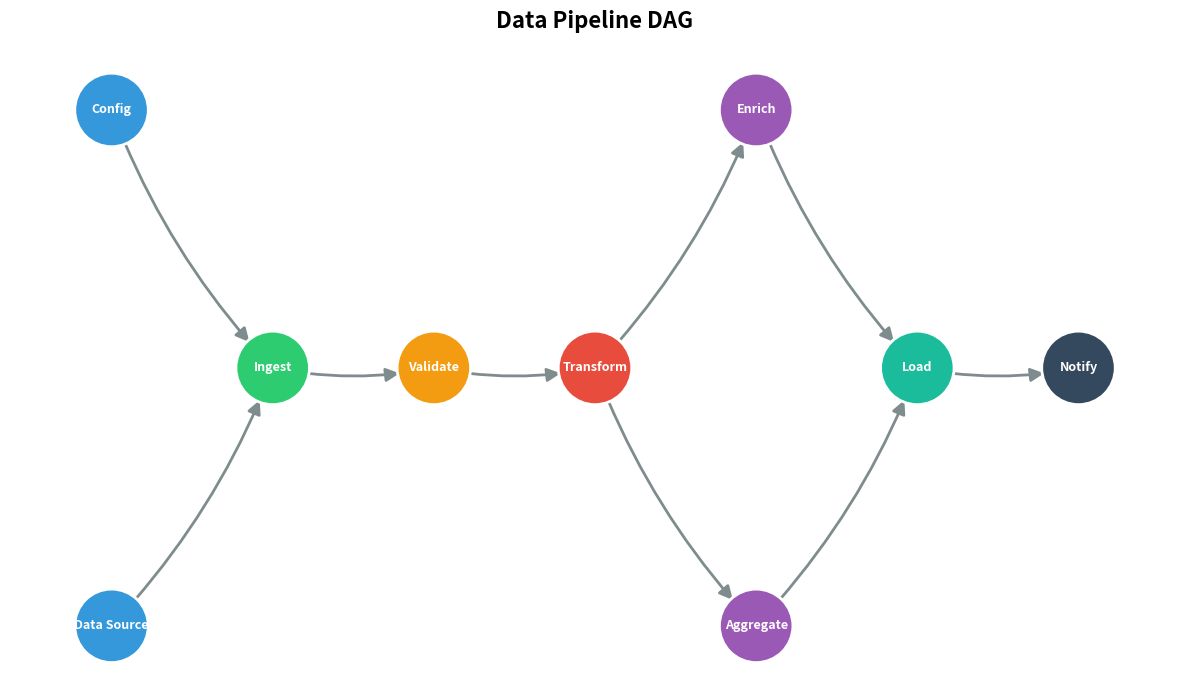

The matplotlib source for this figure:
# /// script
# requires-python = ">=3.10"
# dependencies = ["networkx", "matplotlib"]
# ///
"""
Network / DAG visualization using networkx + matplotlib.

No system dependencies required.

Run: uv run network-networkx.py
"""

from pathlib import Path

import matplotlib

matplotlib.use("Agg")
import matplotlib.pyplot as plt
import networkx as nx


def main() -> None:
    Path("output").mkdir(exist_ok=True)

    G = nx.DiGraph(
        [
            ("Data Source", "Ingest"),
            ("Config", "Ingest"),
            ("Ingest", "Validate"),
            ("Validate", "Transform"),
            ("Transform", "Enrich"),
            ("Transform", "Aggregate"),
            ("Enrich", "Load"),
            ("Aggregate", "Load"),
            ("Load", "Notify"),
        ]
    )

    for layer, nodes in enumerate(nx.topological_generations(G)):
        for node in nodes:
            G.nodes[node]["layer"] = layer

    pos = nx.multipartite_layout(G, subset_key="layer")

    layer_colors: dict[int, str] = {
        0: "#3498db",
        1: "#2ecc71",
        2: "#f39c12",
        3: "#e74c3c",
        4: "#9b59b6",
        5: "#1abc9c",
        6: "#34495e",
    }
    node_colors = [layer_colors.get(G.nodes[n]["layer"], "#95a5a6") for n in G.nodes()]

    fig, ax = plt.subplots(figsize=(12, 7))

    nx.draw_networkx_nodes(
        G,
        pos,
        ax=ax,
        node_color=node_colors,
        node_size=2800,
        edgecolors="white",
        linewidths=2,
    )
    nx.draw_networkx_labels(
        G, pos, ax=ax, font_size=9, font_weight="bold", font_color="white"
    )
    nx.draw_networkx_edges(
        G,
        pos,
        ax=ax,
        edge_color="#7f8c8d",
        width=2,
        arrowstyle="-|>",
        arrowsize=20,
        connectionstyle="arc3,rad=0.1",
        min_source_margin=25,
        min_target_margin=25,
    )

    ax.set_title("Data Pipeline DAG", fontsize=16, fontweight="bold", pad=20)
    ax.set_axis_off()
    fig.tight_layout()

    fig.savefig("output/network-networkx.svg", format="svg", bbox_inches="tight")
    print("Saved: output/network-networkx.svg")
    plt.close(fig)


if __name__ == "__main__":
    main()
